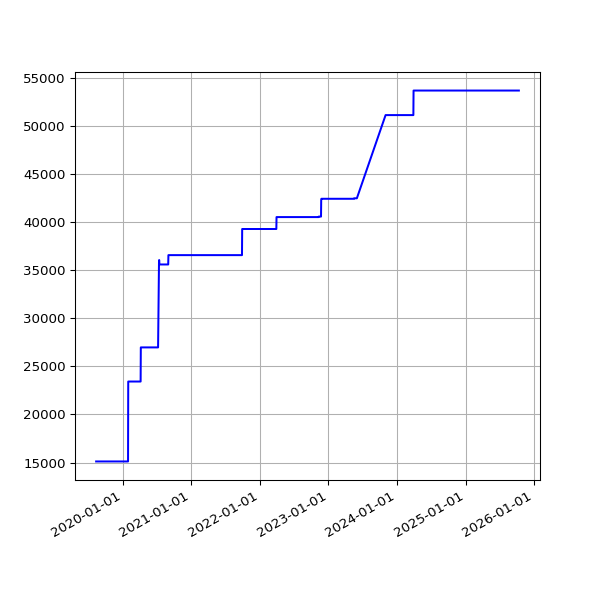

Data behind this chart, as committed beside it:
date, value
2019-08-13 08:02:12 +0100, 15112
2019-08-14 07:07:20 +0100, 15112
2019-08-15 06:48:04 +0100, 15112
2019-08-16 07:13:46 +0100, 15112
2019-08-17 06:01:35 +0100, 15112
2019-08-18 06:19:27 +0100, 15112
2019-08-19 07:12:43 +0100, 15112
2019-08-20 06:47:37 +0100, 15112
2019-08-21 06:59:05 +0100, 15112
2019-08-22 06:43:16 +0100, 15112
2019-08-23 06:29:29 +0100, 15112
2019-08-24 07:02:29 +0100, 15112
2019-08-25 07:23:01 +0100, 15112
2019-08-26 06:38:40 +0100, 15112
2019-08-27 06:06:19 +0100, 15112
2019-08-28 06:24:25 +0100, 15112
2019-08-29 06:18:33 +0100, 15112
2019-08-30 06:57:00 +0100, 15112
2019-08-31 07:21:42 +0100, 15112
2019-09-01 06:49:29 +0100, 15112
2019-09-02 07:51:11 +0100, 15112
2019-09-03 07:29:39 +0100, 15112
2019-09-04 06:17:51 +0100, 15112
2019-09-05 06:54:14 +0100, 15112
2019-09-06 07:45:40 +0100, 15112
2019-09-07 07:11:51 +0100, 15112
2019-09-08 07:03:55 +0100, 15112
2019-09-09 07:14:57 +0100, 15112
2019-09-10 06:46:30 +0100, 15112
2019-09-11 08:54:56 +0100, 15112
2019-09-12 05:58:56 +0100, 15112
2019-09-13 07:46:46 +0100, 15112
2019-09-14 07:31:29 +0100, 15112
2019-09-15 06:56:58 +0100, 15112
2019-09-16 07:12:25 +0100, 15112
2019-09-17 07:28:47 +0100, 15112
2019-09-18 07:41:15 +0100, 15112
2019-09-19 06:31:50 +0100, 15112
2019-09-20 06:53:53 +0100, 15112
2019-09-21 07:05:33 +0100, 15112
2019-09-23 07:35:39 +0100, 15112
2019-09-24 06:05:26 +0100, 15112
2019-09-25 06:48:18 +0100, 15112
2019-09-26 05:58:13 +0100, 15112
2019-09-27 05:59:54 +0100, 15112
2019-09-28 05:34:54 +0100, 15112
2019-09-29 06:13:51 +0100, 15112
2019-09-30 06:26:08 +0100, 15112
2019-10-01 06:16:35 +0100, 15112
2019-10-02 06:22:22 +0100, 15112
2019-10-03 07:08:19 +0100, 15112
2019-10-04 06:46:12 +0100, 15112
2019-10-05 08:16:40 +0100, 15112
2019-10-06 06:29:24 +0100, 15112
2019-10-07 06:08:49 +0100, 15112
2019-10-08 06:12:38 +0100, 15112
2019-10-09 06:58:01 +0100, 15112
2019-10-10 07:37:00 +0100, 15112
2019-10-11 06:54:54 +0100, 15112
2019-10-12 07:38:37 +0100, 15112
... 1,701 more rows
